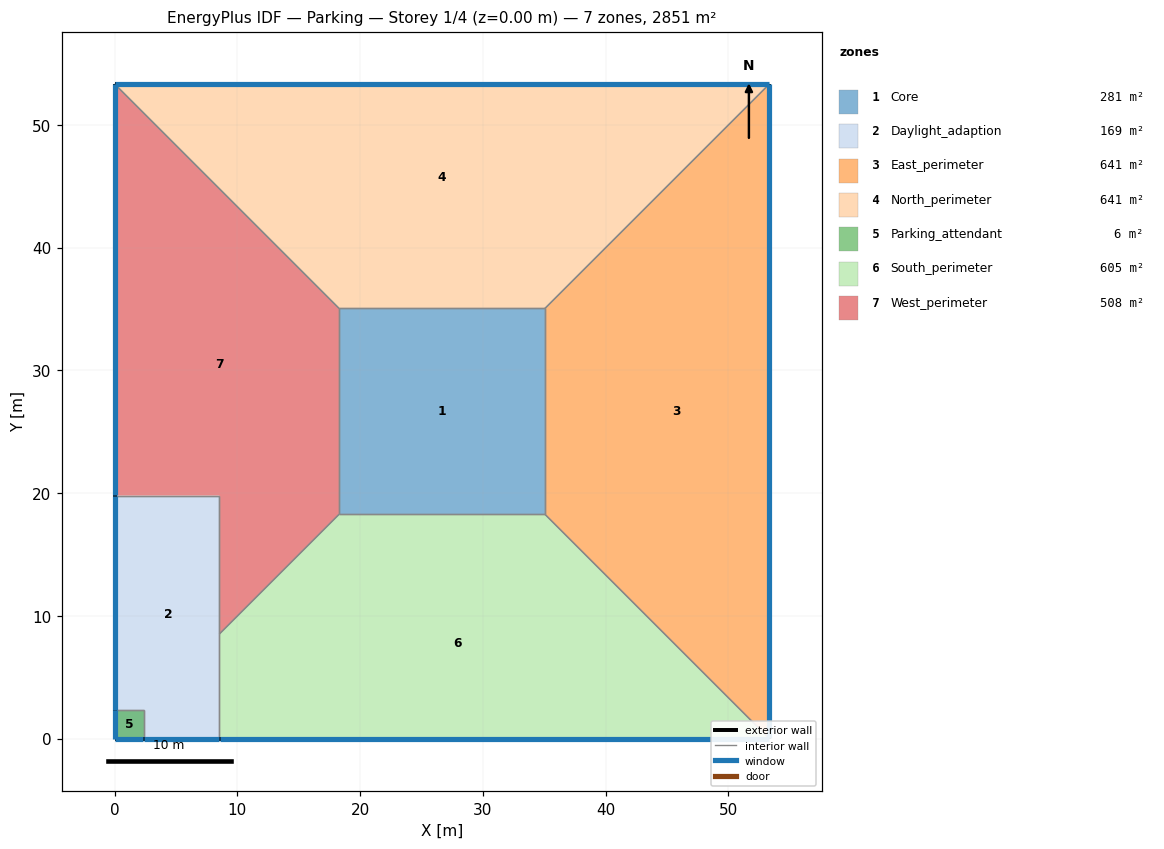
=== STOREY PLAN SPEC (per zone: floor XY polygon, exterior-wall plan segments, windows/doors) ===
zone 1: Core  (281.0 m²)
  floor: (35.05, 35.05) (35.05, 18.29) (18.29, 18.29) (18.29, 35.05)
  interior walls: 4
zone 2: Daylight_adaption  (169.1 m²)
  floor: (8.53, 19.81) (8.53, 0.00) (2.36, -0.00) (2.36, 2.36) (0.00, 2.36) (0.00, 19.81)
  floor: (0.00, 0.00) (0.00, 2.36) (2.36, 2.36) (2.36, 0.00)
  exterior wall: (0.00, -0.00) – (2.36, -0.00) – (8.53, -0.00)  [8.5 m]
    window: (2.39, 0.00) – (8.53, 0.00)  [9.7 m²]
  exterior wall: (0.00, 19.81) – (0.00, 2.36) – (0.00, -0.00)  [19.8 m]
    window: (0.00, 19.80) – (0.00, 2.36)  [27.6 m²]
  interior walls: 5
zone 3: East_perimeter  (641.0 m²)
  floor: (53.34, 53.34) (53.34, 0.00) (35.05, 18.29) (35.05, 35.05)
  exterior wall: (53.34, 0.00) – (53.34, 53.34)  [53.3 m]
    window: (53.34, 0.03) – (53.34, 53.31)  [84.5 m²]
  interior walls: 3
zone 4: North_perimeter  (641.0 m²)
  floor: (53.34, 53.34) (35.05, 35.05) (18.29, 35.05) (0.00, 53.34)
  exterior wall: (53.34, 53.34) – (0.00, 53.34)  [53.3 m]
    window: (53.31, 53.34) – (0.03, 53.34)  [84.5 m²]
  interior walls: 3
zone 5: Parking_attendant  (5.6 m²)
  floor: (2.36, 2.36) (2.36, -0.00) (0.00, 0.00) (0.00, 2.36)
  exterior wall: (0.00, 2.36) – (-0.00, -0.00)  [2.4 m]
    window: (0.00, 2.35) – (0.00, 0.02)  [3.7 m²]
  exterior wall: (0.00, 0.00) – (2.36, -0.00)  [2.4 m]
    window: (0.02, 0.00) – (2.35, 0.00)  [3.7 m²]
  interior walls: 2
zone 6: South_perimeter  (604.6 m²)
  floor: (35.05, 18.29) (53.34, 0.00) (8.53, 0.00) (8.53, 8.53) (18.29, 18.29)
  exterior wall: (8.53, 0.00) – (53.34, 0.00)  [44.8 m]
    window: (8.56, 0.00) – (53.31, 0.00)  [71.0 m²]
  interior walls: 4
zone 7: West_perimeter  (508.4 m²)
  floor: (0.00, 53.34) (18.29, 35.05) (18.29, 18.29) (8.53, 8.53) (8.53, 19.81) (0.00, 19.81)
  exterior wall: (0.00, 53.34) – (0.00, 19.81)  [33.5 m]
    window: (0.00, 53.31) – (0.00, 19.84)  [53.1 m²]
  interior walls: 5

=== DERIVED (storey summary) ===
Building: Parking
Storey: 1 of 4  (floor level z = 0.00 m)
Storey gross floor area: 2850.7 m²
Zones on this storey: 7
  - Core: floor 281.0 m²
  - Daylight_adaption: floor 169.1 m²; exterior wall 28.3 m (99.8 m²); 2 window(s) 37.4 m²; WWR 37.4%
  - East_perimeter: floor 641.0 m²; exterior wall 53.3 m (211.4 m²); 1 window(s) 84.5 m²; WWR 40.0%
  - North_perimeter: floor 641.0 m²; exterior wall 53.3 m (211.4 m²); 1 window(s) 84.5 m²; WWR 40.0%
  - Parking_attendant: floor 5.6 m²; exterior wall 4.7 m (12.5 m²); 2 window(s) 7.4 m²; WWR 58.7%
  - South_perimeter: floor 604.6 m²; exterior wall 44.8 m (177.5 m²); 1 window(s) 71.0 m²; WWR 40.0%
  - West_perimeter: floor 508.4 m²; exterior wall 33.5 m (132.9 m²); 1 window(s) 53.1 m²; WWR 40.0%
Zone adjacency (shared interzone walls):
  - Core ↔ East_perimeter
  - Core ↔ North_perimeter
  - Core ↔ South_perimeter
  - Core ↔ West_perimeter
  - Daylight_adaption ↔ Parking_attendant
  - Daylight_adaption ↔ South_perimeter
  - Daylight_adaption ↔ West_perimeter
  - East_perimeter ↔ North_perimeter
  - East_perimeter ↔ South_perimeter
  - North_perimeter ↔ West_perimeter
  - South_perimeter ↔ West_perimeter